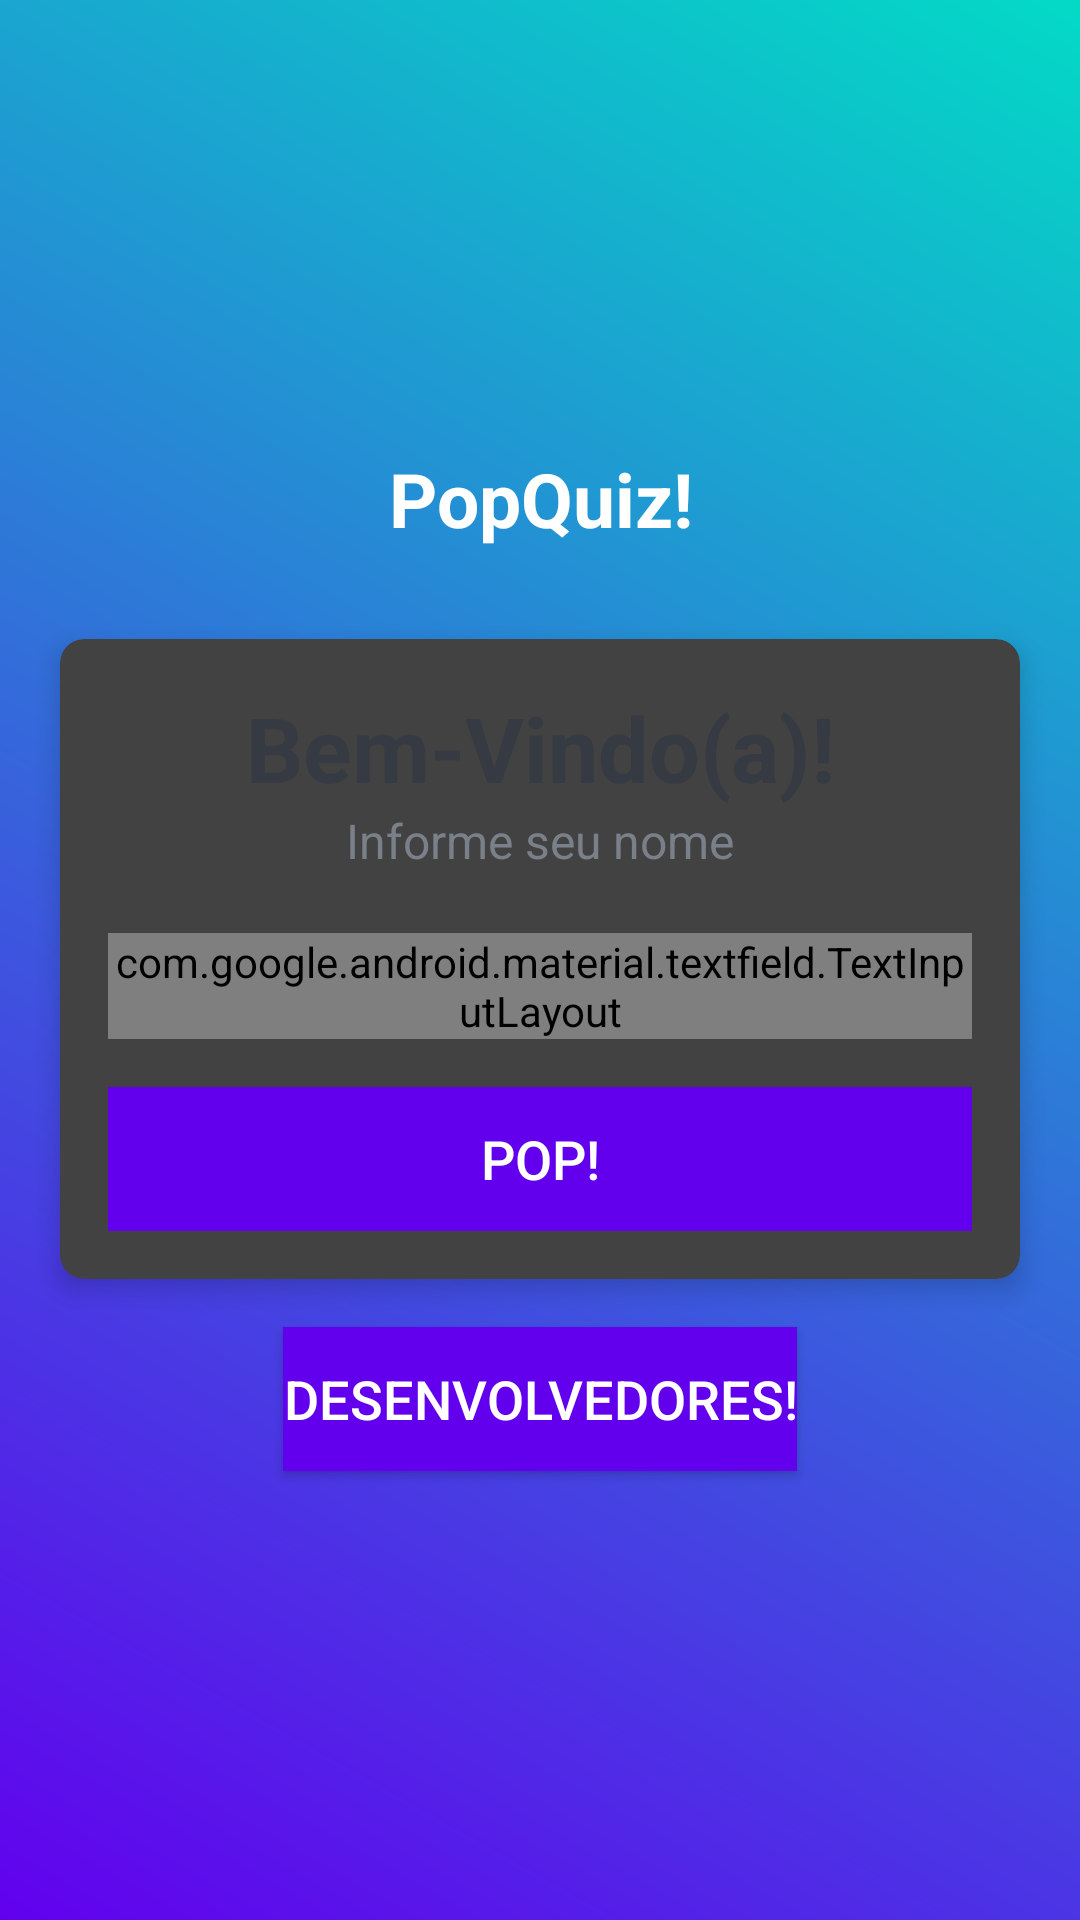

Produce the Android XML layout that renders to this screen, including the resource entries it uses.
<!-- AndroidManifest.xml: activity theme Theme.Design.NoActionBar -->
<!-- res/layout/activity_main.xml -->
<?xml version="1.0" encoding="utf-8"?>
<LinearLayout xmlns:android="http://schemas.android.com/apk/res/android"
    xmlns:app="http://schemas.android.com/apk/res-auto"
    xmlns:tools="http://schemas.android.com/tools"
    android:layout_width="match_parent"
    android:layout_height="match_parent"
    android:background="@drawable/ic_background_used"
    android:gravity="center"
    android:orientation="vertical"
    tools:context=".MainActivity">

    <TextView
        android:id="@+id/tv_nome_aplicativo"
        android:layout_width="match_parent"
        android:layout_height="wrap_content"
        android:text="PopQuiz!"
        android:gravity="center"
        android:layout_marginBottom="30dp"
        android:textSize="25sp"
        android:textStyle="bold"
        android:textColor="@color/white" />

    <androidx.cardview.widget.CardView
        android:layout_width="match_parent"
        android:layout_height="wrap_content"
        android:layout_marginStart="20dp"
        android:layout_marginEnd="20dp"
        android:background="@color/white"
        app:cardCornerRadius="8dp"
        app:cardElevation="5dp"
        >
        <LinearLayout
            android:layout_width="match_parent"
            android:layout_height="wrap_content"
            android:orientation="vertical"
            android:padding="16dp">
            <TextView
                android:layout_width="match_parent"
                android:layout_height="wrap_content"
                android:gravity="center"
                android:text="Bem-Vindo(a)!"
                android:textColor="#363A43"
                android:textSize="30sp"
                android:textStyle="bold"/>
            <TextView
                android:layout_width="match_parent"
                android:layout_height="wrap_content"
                android:gravity="center"
                android:text="Informe seu nome"
                android:textColor="#7A8089"
                android:textSize="16sp"/>
            <com.google.android.material.textfield.TextInputLayout
                android:layout_width="match_parent"
                android:layout_height="wrap_content"
                android:layout_marginTop="20dp"
                style="@style/Widget.MaterialComponents.TextInputLayout.OutlinedBox"
                >
                <androidx.appcompat.widget.AppCompatEditText
                    android:id="@+id/entrada_nome"
                    android:layout_width="match_parent"
                    android:layout_height="wrap_content"
                    android:hint="Nome"
                    android:textColor="#363A43"
                    android:textColorHint="#7A8089"/>
            </com.google.android.material.textfield.TextInputLayout>

            <Button
                android:id="@+id/btn_pop"
                android:layout_width="match_parent"
                android:layout_height="wrap_content"
                android:layout_marginTop="16dp"
                android:background="@color/design_default_color_primary"
                android:text="Pop!"
                android:textSize="18sp"
                android:textColor="@color/white">
            </Button>

        </LinearLayout>

    </androidx.cardview.widget.CardView>

    <Button
        android:id="@+id/btn_desenvolvedores"
        android:layout_width="wrap_content"
        android:layout_height="wrap_content"
        android:layout_marginTop="16dp"
        android:background="@color/design_default_color_primary"
        android:text="Desenvolvedores!"
        android:textSize="18sp"
        android:textColor="@color/white"/>
</LinearLayout>
<!-- resources referenced by this layout -->
<resources>
  <!-- drawable ic_background_used (drawable) -->
  <shape xmlns:android="http://schemas.android.com/apk/res/android"
      android:shape="rectangle">
  
  
      <gradient
          android:angle="45"
          android:centerX="float"
          android:centerY="float"
          android:endColor="#FF03DAC6"
          android:gradientRadius="integer"
          android:startColor="#FF6200EE"
          android:type="linear" />
  
      <size
          android:width="82dp"
          android:height="82dp" />
  
  </shape>
  <!-- not gathered from this repository: default colours our renderer supplied (Android Studio template values) -->
  <color name="white">#FFFFFFFF</color>
</resources>
